pico-8 play session: hold ← + tap ❎

[t = 6 s] hold ← ~6s, tap ❎ ~10×
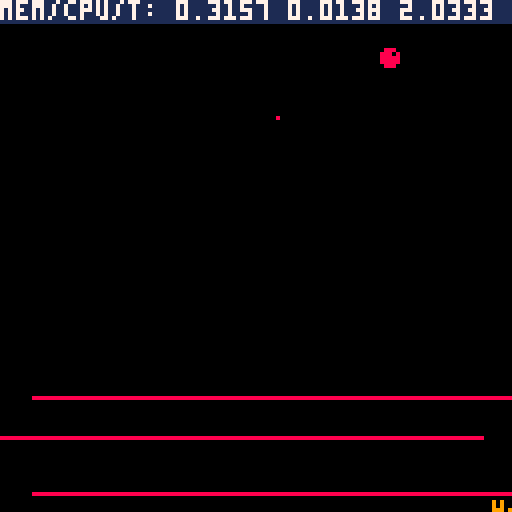
[t = 8 s] hold ← ~8s, tap ❎ ~14×
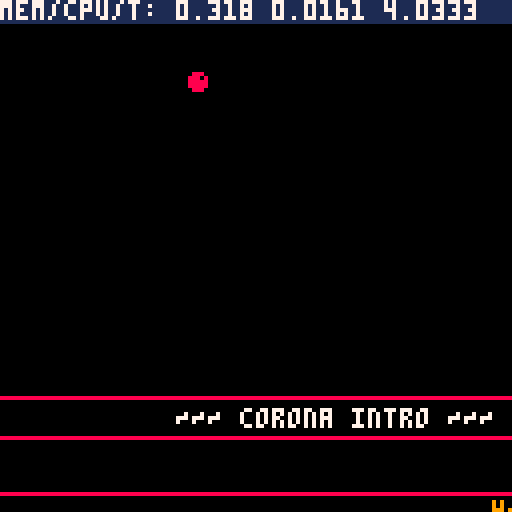

pico-8 cartridge
version 18
__lua__
-- corona intro
-- by uka/smr 2020

debug = 1	
cnt,sxl,sxh,to,bo,lo,ti = 1,0,0,0,4,0,0
bckc,c = 0,9
scroll = "i see you!          i hate you, covid-19!      breathe slowly..        be careful..         we all love pico-8 so this is another little release from ukasw. maybe this asian girl is wearing a protective mask?        greetings to all pico-8 scene! especially for those who can't go outside today. take care!                 +++ gfx, sfx and lua stuff by uka/smr 26.03.2020 +++"
txt = "~~~ corona intro ~~~"
box = nil
eyesbmp = {
 {1,1,2,2,0,0,0,0,0,0,0,0,0,0,0,0,0,0,0,0,0,0,0,0,0,0,0,0,0,0,0,0, 0,2,2,2,2,2,2,2,2,2,2,2,2,2,2,2,2,2,2,2,2,2,2,2,2,2,2,2,2,1,1,1, 1,1,1,1,1,1,1,1,1,1,1,1,1,1,1,1},
 {1,1,2,0,0,0,0,0,0,0,0,0,0,0,0,0,0,0,0,0,0,0,0,0,0,0,0,0,0,0,0,0, 2,2,2,2,2,2,2,2,2,2,2,2,1,2,1,1,2,2,2,2,2,2,2,2,2,2,2,2,1,1,1,1, 1,1,1,1,1,1,1,1,1,1,1,1,1,1,1,1},
 {1,1,2,0,0,0,0,0,0,2,2,2,2,2,0,0,0,0,0,0,0,0,0,0,0,0,0,0,0,0,0,0, 2,2,2,2,2,2,2,2,2,2,2,2,2,2,2,1,1,2,2,2,2,2,2,2,2,2,2,2,2,2,2,2, 2,1,1,1,1,1,1,1,1,1,1,1,1,1,1,1},
 {1,2,2,0,0,0,0,0,2,2,2,2,2,2,2,2,2,0,0,0,0,0,0,0,0,0,0,0,0,0,0,2, 2,2,2,2,2,2,2,2,2,2,2,2,2,2,2,2,2,2,2,2,2,2,2,2,2,2,2,2,2,2,1,1, 1,2,2,2,1,1,1,1,1,1,1,1,1,1,1,1},
 {1,1,2,0,0,0,0,2,2,2,2,2,2,2,2,2,2,2,0,0,0,0,0,0,0,0,0,0,0,0,0,2, 2,2,2,1,1,1,1,1,2,2,2,2,2,2,2,2,2,2,2,2,2,2,2,2,0,0,0,0,0,0,0,2, 1,1,1,1,2,2,2,1,1,1,1,1,1,1,1,1},
 {1,1,2,0,0,0,0,2,2,2,1,2,2,2,2,2,2,2,2,0,0,0,0,0,0,0,0,0,0,0,2,2, 2,2,1,1,1,1,1,2,2,1,1,2,2,2,2,2,2,2,2,2,2,2,0,0,0,0,0,0,0,0,0,0, 0,0,0,2,1,1,1,2,2,1,1,1,1,1,1,1},
 {1,1,2,0,0,0,0,2,2,2,2,1,2,2,2,2,2,2,2,2,2,2,0,0,0,0,0,0,0,0,2,2, 2,1,1,1,1,1,1,1,1,1,1,1,2,2,2,2,2,2,2,2,2,0,0,0,0,0,0,0,0,0,2,2, 0,0,0,0,0,1,1,1,2,2,1,1,1,1,1,1},
 {1,2,2,0,0,0,0,2,2,2,2,2,2,0,0,0,0,0,0,2,2,2,2,0,0,0,0,0,0,0,2,2, 2,1,1,1,1,1,1,1,1,1,1,1,1,2,2,2,2,2,2,2,2,0,0,0,0,0,0,0,0,0,0,0, 2,0,0,0,0,0,2,1,1,1,2,2,1,1,1,1},
 {1,1,2,0,0,0,2,2,2,2,2,0,0,2,2,2,2,2,2,0,0,2,2,2,0,0,0,0,0,0,2,2, 2,1,1,1,1,1,1,1,1,1,1,1,2,1,2,2,2,2,2,2,0,0,0,0,0,0,0,0,0,0,0,0, 0,0,2,0,0,0,0,0,2,2,1,1,2,1,1,1},
 {1,2,2,0,0,0,2,2,0,0,0,2,0,0,0,0,0,2,2,2,2,0,2,2,0,0,0,0,0,0,2,2, 1,2,1,1,1,1,1,1,1,1,1,1,1,2,2,2,2,2,2,0,0,0,0,0,0,0,0,0,0,0,0,0, 0,0,2,2,0,0,0,0,0,2,2,2,1,2,1,1},
 {1,2,2,0,0,0,2,2,2,0,0,0,0,0,0,0,0,0,0,0,2,2,0,2,0,0,0,0,0,2,2,2, 1,1,1,1,1,1,1,1,1,1,1,1,1,1,2,2,2,2,2,0,0,0,0,0,0,0,0,0,0,0,0,0, 0,2,2,2,2,0,0,0,0,0,0,2,2,2,2,1},
 {1,2,2,0,0,0,0,2,0,0,0,0,0,0,0,0,0,0,0,0,0,2,2,2,2,0,0,2,0,2,2,2, 1,1,1,1,1,1,1,1,1,1,1,1,1,1,1,2,2,2,0,0,0,0,0,0,0,0,0,0,0,0,0,0, 2,2,2,2,2,2,0,2,0,0,0,0,2,2,2,2},
 {1,2,2,0,0,0,0,0,0,0,0,0,0,0,0,0,0,0,2,0,0,0,2,2,2,2,2,2,2,2,2,2, 1,1,1,1,1,1,1,1,1,1,1,1,1,1,1,2,2,2,0,0,0,0,0,2,0,0,0,0,0,0,2,2, 2,2,2,2,2,2,2,2,2,0,2,2,2,2,2,2},
 {1,2,2,0,0,0,2,0,0,0,0,0,0,0,0,0,0,0,0,0,2,0,0,0,2,2,2,2,2,2,2,1, 1,1,1,1,1,1,1,1,1,1,1,1,1,1,1,1,2,2,2,0,0,0,0,0,2,2,2,2,2,2,2,2, 2,1,2,1,1,1,1,1,1,1,1,2,1,2,2,1},
 {1,2,2,0,0,2,2,0,0,0,0,0,0,0,0,0,0,0,0,0,2,2,0,0,2,2,2,2,2,2,2,1, 1,1,1,1,1,1,1,1,1,1,1,1,1,1,1,1,1,2,2,2,2,2,2,2,2,2,1,1,1,1,1,1, 1,1,1,1,1,1,1,1,1,1,1,1,1,1,1,1},
 {1,2,2,0,0,2,0,0,0,0,0,0,0,0,0,0,0,0,0,0,2,2,0,0,0,2,2,2,2,2,1,1, 1,1,1,1,1,1,1,1,1,1,1,1,1,1,1,1,2,1,2,2,2,2,2,2,2,2,2,2,2,1,1,1, 1,1,1,1,1,1,1,1,1,1,1,1,1,1,1,1},
 {1,1,2,0,0,2,0,0,0,0,0,0,0,0,0,0,0,0,0,2,2,2,2,0,0,2,2,2,2,2,1,1, 1,1,1,1,1,1,1,1,1,1,1,1,1,1,1,1,1,2,2,2,2,2,2,2,2,2,2,2,2,2,2,2, 1,2,1,1,2,1,1,1,1,1,1,1,1,1,1,1},
 {1,2,2,0,0,2,0,0,0,0,2,0,0,0,0,0,0,0,2,2,1,2,2,2,2,1,2,2,2,1,1,1, 1,1,1,1,1,1,1,1,1,1,1,1,1,1,1,1,1,2,2,2,2,2,2,2,2,2,2,2,2,2,2,2, 2,2,2,1,1,1,1,1,1,1,1,1,1,1,1,1},
 {1,1,2,0,0,2,0,0,0,0,2,2,2,2,1,1,1,1,1,1,1,1,1,2,1,1,1,2,2,1,1,1, 1,1,1,1,1,1,1,1,1,1,1,1,1,1,1,1,1,1,2,2,2,0,0,2,2,2,2,2,2,2,2,2, 2,2,2,1,1,1,1,1,1,1,1,1,1,1,1,1},
 {1,1,2,0,0,2,0,0,2,2,2,2,2,2,2,1,1,1,1,2,2,2,2,2,2,1,1,1,1,1,1,1, 1,1,1,1,1,1,1,1,1,1,1,1,1,1,1,1,1,1,1,2,2,2,2,2,2,2,2,2,2,2,2,2, 2,1,1,1,1,1,1,1,1,1,1,1,1,1,1,1},
 {1,1,2,2,0,2,2,2,2,2,2,2,2,2,2,2,2,2,2,2,2,2,2,2,2,1,1,1,2,1,1,1, 1,1,1,1,1,1,1,1,1,1,1,1,1,1,1,1,1,1,1,1,2,2,2,2,2,2,2,2,2,1,1,1, 1,1,1,1,1,1,1,1,1,1,1,1,1,1,1,1},
 {1,1,1,2,2,2,2,2,2,2,2,2,2,2,2,2,2,2,2,2,2,2,2,2,1,1,1,1,2,1,1,1, 1,1,1,1,1,1,1,1,1,1,1,1,1,1,1,1,1,1,1,1,1,2,2,1,1,1,1,1,1,1,1,1, 1,1,1,1,1,1,1,1,1,1,1,1,1,1,1,1},
 {1,1,1,2,2,2,2,2,2,2,2,1,1,2,2,2,2,2,2,2,2,2,2,1,1,1,1,1,1,1,1,1, 1,1,1,1,1,1,1,1,1,1,1,1,1,1,1,1,1,1,1,1,1,1,1,1,1,1,1,1,1,1,1,1, 1,1,1,1,1,1,1,1,1,1,1,1,1,1,1,1},
 {1,1,1,1,2,2,2,2,2,1,1,1,1,1,2,2,2,2,2,2,1,2,1,1,1,1,1,1,1,1,1,1, 1,1,1,1,1,1,1,1,1,1,1,1,1,1,1,1,1,1,1,1,1,1,1,1,1,1,1,1,1,1,1,1, 1,1,1,1,1,1,1,1,1,1,1,1,1,1,1,1}
} 
--1 2 3 4 5 6 7 8 9 0 1 2 3 4 5 6 7 8 9 0 1 2 3 4 5 6 7 8 9 0 1 2  1 2 3 4 5 6 7 8 9 0 1 2 3 4 5 6 7 8 9 0 1 2 3 4 5 6 7 8 9 0 1 2  1 2 3 4 5 6 7 8 9 0 1 2 3 4 5 6  
tilesbmp={
 {
  {1,1,1,1},
 },{
  {1,0,1,0},
 }
}
--
function draw_balls()
 local x=10-box*0.5
 local y=8-boy*0.5
 print("●",x,y,8)
 pset(box+45-box*0.2,48+y*0.15,8)
 pset(box+205-box*0.2,28+y*0.15,8)
end
-- use globals: eyesbmp, tilesbmp, box
function draw_bmp(y)
 for i=1,#eyesbmp do
  local py=y+(i-1)*4
  for j=1,#eyesbmp[i] do
   local t=eyesbmp[i][j]
   if(t>0) draw_pxs((j-1)*4+box,py,tilesbmp[t])
  end
 end
end
-- 
function draw_pxs(x,y,dt)
 for i=1,#dt do  
  local yp=y+i-1
  for j=1,#dt[i]-bo do
   if(dt[i][j]==1)then
    pset(x+j-1,yp,c)
    pset(x+j-1,yp+2,c)
   end 
  end
 end
end
--
function draw_sign()
 local x,y=123,125
 line(x,y,x,y+2,c)
 line(x+2,y,x+2,y+2,c)
 pset(x+1,y+2,c)
 pset(x+4,y+2,c)
end
-- use globals scroll, sxh, sxl
function draw_scroll(y)
 print(sub(scroll,1+sxh,34+sxh),-sxl,118,c)
 rectfill(0,y,lo,y,c-1)
 rectfill(128-lo,y+14,127,y+14,c-1) 
 for i=1,5 do
  local py=117+i
  for j=1,64 do
   local px=j-1
   local p=pget(px,py)
   if(p==c)then
    pset(px*2,i*2+y+1,c)
   end
  end
  rectfill(0,py,127,py,bckc)
 end
end
-- show time and mem/cpu usage
function _debug()
 rectfill(0,0,127,5,1)
 print("mem/cpu/t: "..stat(1).." "..stat(2).." "..t(),0,0,7)
end
-------------------------------
-- main
-------------------------------
function _init()
 for i=1,20 do scroll=" "..scroll end
 music(0)
end

function _update()
 -- counters
 ti=t()
 cnt+=1
 if(cnt>360) cnt=1

 -- scroll
 if(ti>10)then
  sxl+=1
  if(sxl>3)then 
   sxl=0
   sxh+=1
   if(sxh>#scroll) sxh=0 
  end
 end
 -- bmp
 box=cos((t()*1.5)*0.20)*96-96
 boy=sin((t()*1.5)*0.60)*80-80
 if(ti>9 and bo>0) bo-=1
 
 -- text
 if(ti>2 and to<160) to+=2
 tox=cos((t()*1.5)*0.80)*(160-to)
 if(ti<10 and lo<128) lo+=2
end

function _draw()
 cls(bckc)
 rectfill(0,1,lo,1,c-1)
 rectfill(128-lo,99,127,99,c-1) 
 if(ti>2) print(txt,64-(#txt/2*4)+tox,102,7)
 draw_bmp(3)
 draw_scroll(109)
 draw_sign()
 draw_balls()
 if(debug==1) _debug()
end
__map__
0000000000000000000000000000000000000000000000000000000000000000000000000000000000000000000000000000000000000000000000000000000000000000000000000000000000000000000000000000000000000000000000000000000000000000000000000000000000000000000000000000000000000000
0000000000000000000000000000000000000000000000000000000000000000000000000000000000000000000000000000000000000000000000000000000000000000000000000000000000000000000000000000000000000000000000000000000000000000000000000000000000000000000000000000000000000000
0001000101010101010100000000000000000000000000000000000000000000000000000000000000000000000000000000000000000000000000000000000000000000000000000000000000000000000000000000000000000000000000000000000000000000000000000000000000000000000000000000000000000000
0001010101000100000100000000000000000000000000000000000000000000000000000000000000000000000000000000000000000000000000000000000000000000000000000000000000000000000000000000000000000000000000000000000000000000000000000000000000000000000000000000000000000000
